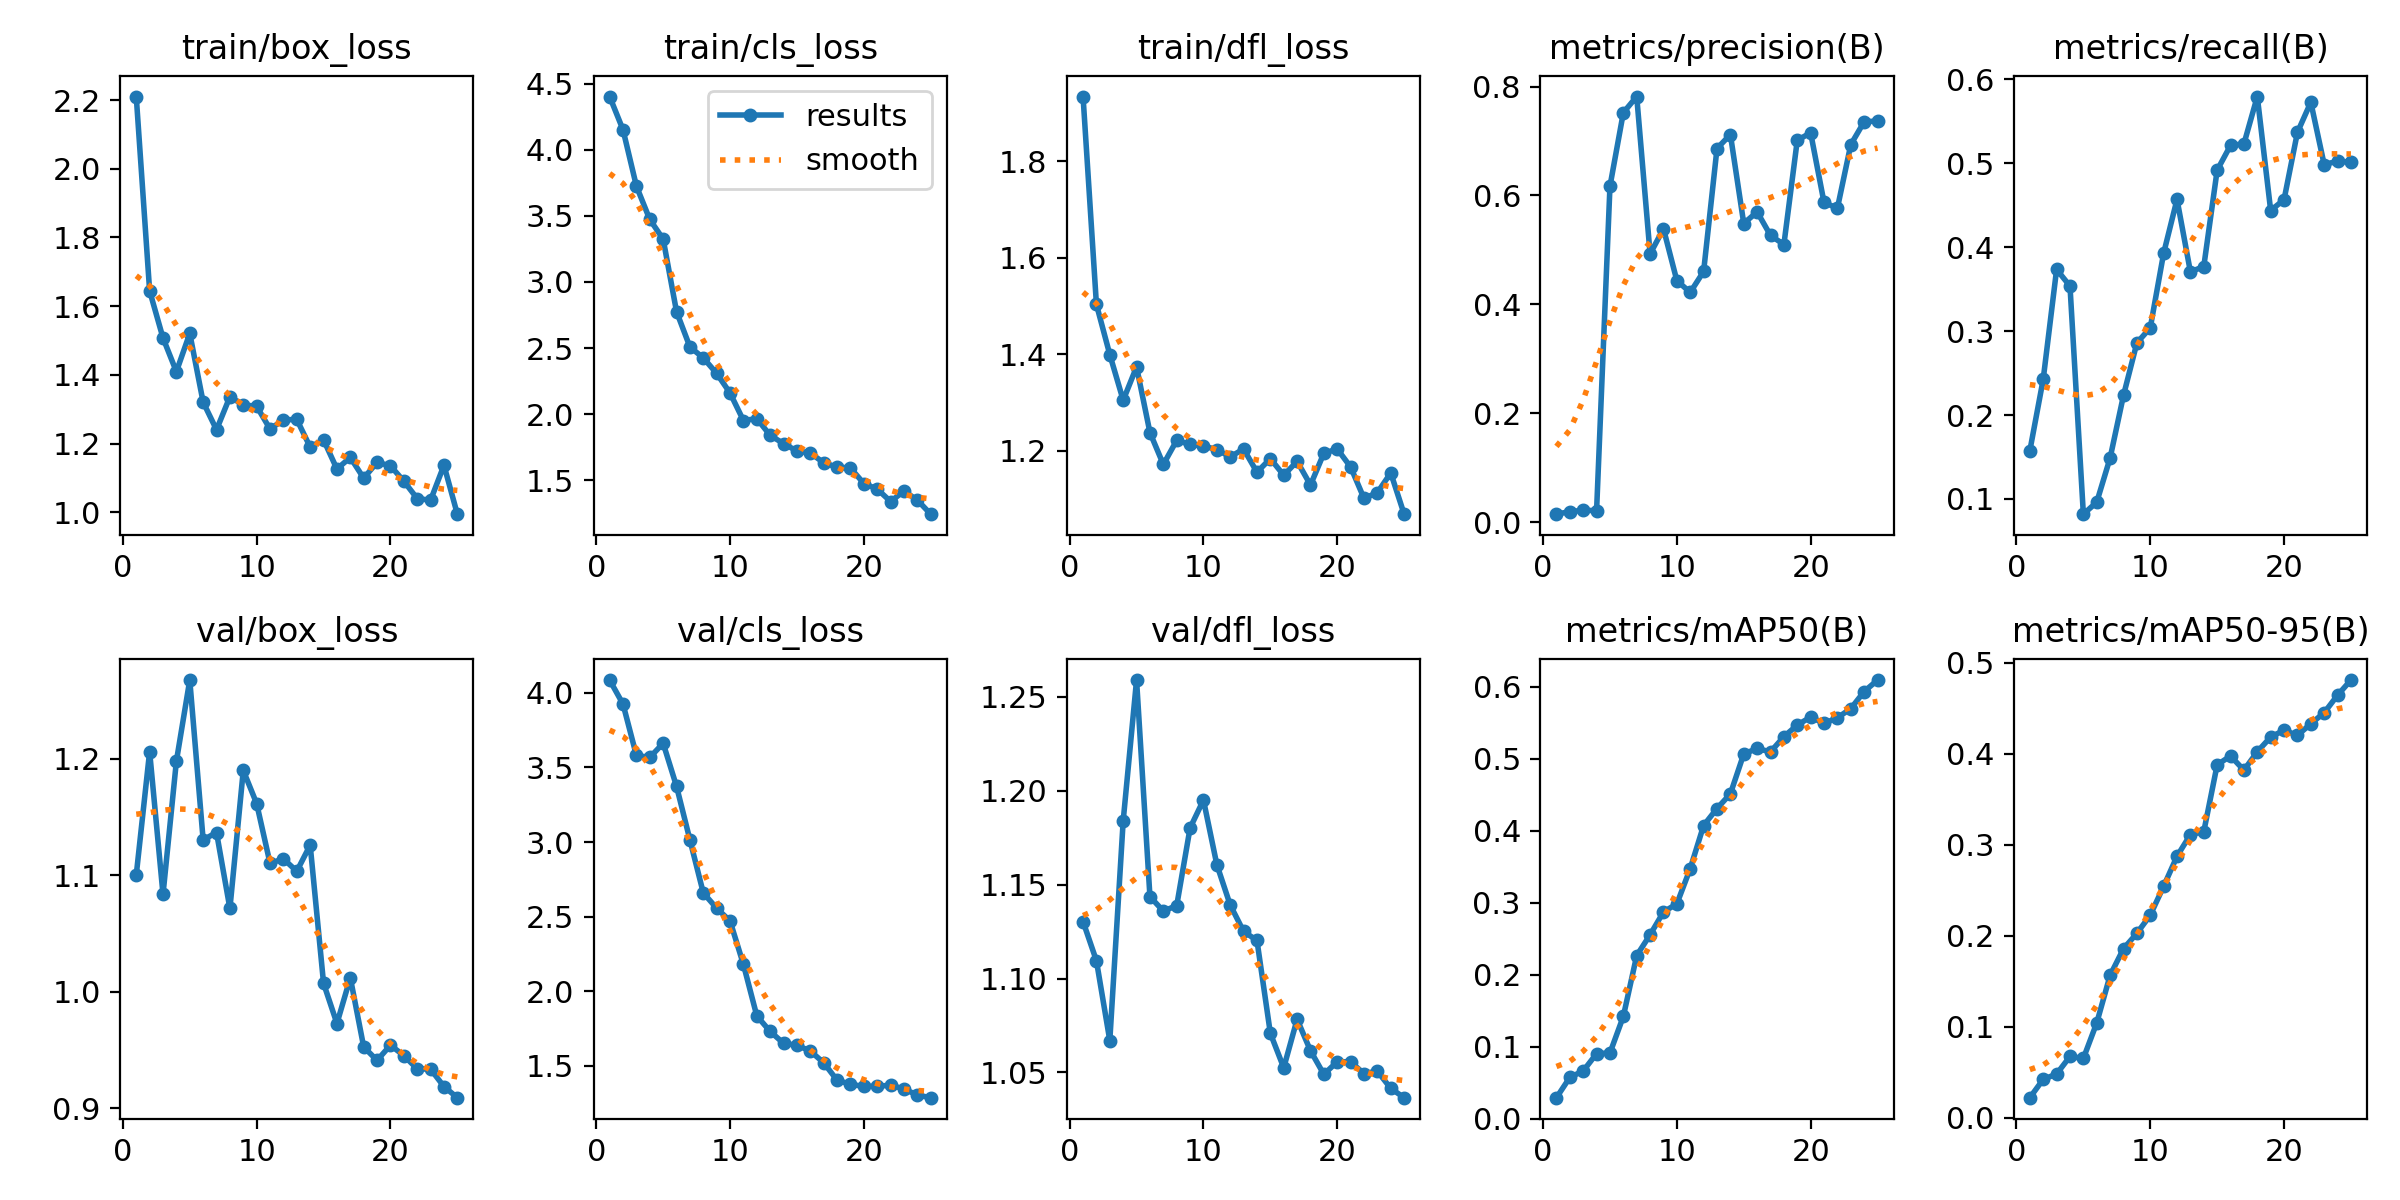

Data behind this chart, as committed beside it:
epoch, time, train/box_loss, train/cls_loss, train/dfl_loss, metrics/precision(B), metrics/recall(B), metrics/mAP50(B), metrics/mAP50-95(B), val/box_loss, val/cls_loss, val/dfl_loss, lr/pg0, lr/pg1, lr/pg2
1, 43.17, 2.21, 4.402, 1.935, 0.01445, 0.1574, 0.02898, 0.02183, 1.1, 4.085, 1.13, 7.854e-05, 7.854e-05, 7.854e-05
2, 87.64, 1.645, 4.151, 1.503, 0.01913, 0.2428, 0.05711, 0.04199, 1.206, 3.924, 1.109, 0.0001577, 0.0001577, 0.0001577
3, 162.8, 1.507, 3.725, 1.399, 0.02155, 0.3735, 0.06616, 0.04782, 1.084, 3.58, 1.067, 0.0002301, 0.0002301, 0.0002301
4, 207.1, 1.409, 3.473, 1.304, 0.02104, 0.3537, 0.09016, 0.06715, 1.198, 3.567, 1.184, 0.0002957, 0.0002957, 0.0002957
5, 250.3, 1.521, 3.324, 1.374, 0.6168, 0.08179, 0.09109, 0.06496, 1.267, 3.662, 1.259, 0.0003545, 0.0003545, 0.0003545
6, 294, 1.321, 2.775, 1.237, 0.7521, 0.09611, 0.142, 0.104, 1.13, 3.373, 1.144, 0.0004066, 0.0004066, 0.0004066
7, 338.7, 1.24, 2.508, 1.171, 0.7816, 0.1489, 0.2266, 0.1563, 1.137, 3.014, 1.136, 0.0004518, 0.0004518, 0.0004518
8, 383.7, 1.336, 2.426, 1.221, 0.4925, 0.2234, 0.2554, 0.1856, 1.072, 2.659, 1.139, 0.0004903, 0.0004903, 0.0004903
9, 429.7, 1.313, 2.308, 1.213, 0.5388, 0.2859, 0.2871, 0.2024, 1.19, 2.556, 1.18, 0.0004878, 0.0004878, 0.0004878
10, 474.8, 1.309, 2.16, 1.209, 0.4434, 0.3039, 0.2984, 0.2224, 1.162, 2.471, 1.195, 0.0004595, 0.0004595, 0.0004595
11, 519.6, 1.242, 1.952, 1.202, 0.4219, 0.3928, 0.3473, 0.2541, 1.11, 2.179, 1.161, 0.0004313, 0.0004313, 0.0004313
12, 563.7, 1.269, 1.967, 1.187, 0.4603, 0.457, 0.4072, 0.2871, 1.114, 1.835, 1.139, 0.000403, 0.000403, 0.000403
13, 609.2, 1.27, 1.84, 1.203, 0.6862, 0.3707, 0.4309, 0.3109, 1.103, 1.73, 1.125, 0.0003747, 0.0003747, 0.0003747
14, 654.6, 1.19, 1.778, 1.155, 0.7119, 0.3769, 0.4512, 0.3141, 1.126, 1.651, 1.12, 0.0003464, 0.0003464, 0.0003464
15, 698.8, 1.211, 1.721, 1.183, 0.5484, 0.4918, 0.5066, 0.3876, 1.007, 1.638, 1.071, 0.0003182, 0.0003182, 0.0003182
16, 742.5, 1.126, 1.707, 1.149, 0.5698, 0.5214, 0.5143, 0.3974, 0.9729, 1.599, 1.052, 0.0002899, 0.0002899, 0.0002899
17, 786.1, 1.16, 1.633, 1.178, 0.5265, 0.5232, 0.5095, 0.3817, 1.012, 1.52, 1.078, 0.0002616, 0.0002616, 0.0002616
18, 829.8, 1.099, 1.599, 1.128, 0.5098, 0.5796, 0.5307, 0.402, 0.9528, 1.404, 1.062, 0.0002333, 0.0002333, 0.0002333
19, 873.3, 1.145, 1.593, 1.194, 0.7014, 0.4438, 0.5468, 0.4181, 0.9412, 1.376, 1.049, 0.0002051, 0.0002051, 0.0002051
20, 917.2, 1.135, 1.476, 1.203, 0.715, 0.4567, 0.558, 0.4257, 0.9543, 1.362, 1.056, 0.0001768, 0.0001768, 0.0001768
21, 960.7, 1.091, 1.434, 1.166, 0.587, 0.5369, 0.5491, 0.4199, 0.9453, 1.364, 1.056, 0.0001485, 0.0001485, 0.0001485
22, 1005, 1.04, 1.34, 1.101, 0.5765, 0.5729, 0.5569, 0.4328, 0.934, 1.369, 1.049, 0.0001202, 0.0001202, 0.0001202
23, 1049, 1.035, 1.419, 1.113, 0.6934, 0.4985, 0.5697, 0.4449, 0.9338, 1.345, 1.051, 9.19632e-05, 9.19632e-05, 9.19632e-05
24, 1093, 1.137, 1.35, 1.154, 0.7353, 0.5027, 0.5934, 0.4641, 0.9187, 1.303, 1.042, 6.36888e-05, 6.36888e-05, 6.36888e-05
25, 1137, 0.9944, 1.244, 1.068, 0.7366, 0.5012, 0.6094, 0.4808, 0.9092, 1.287, 1.037, 3.54144e-05, 3.54144e-05, 3.54144e-05
